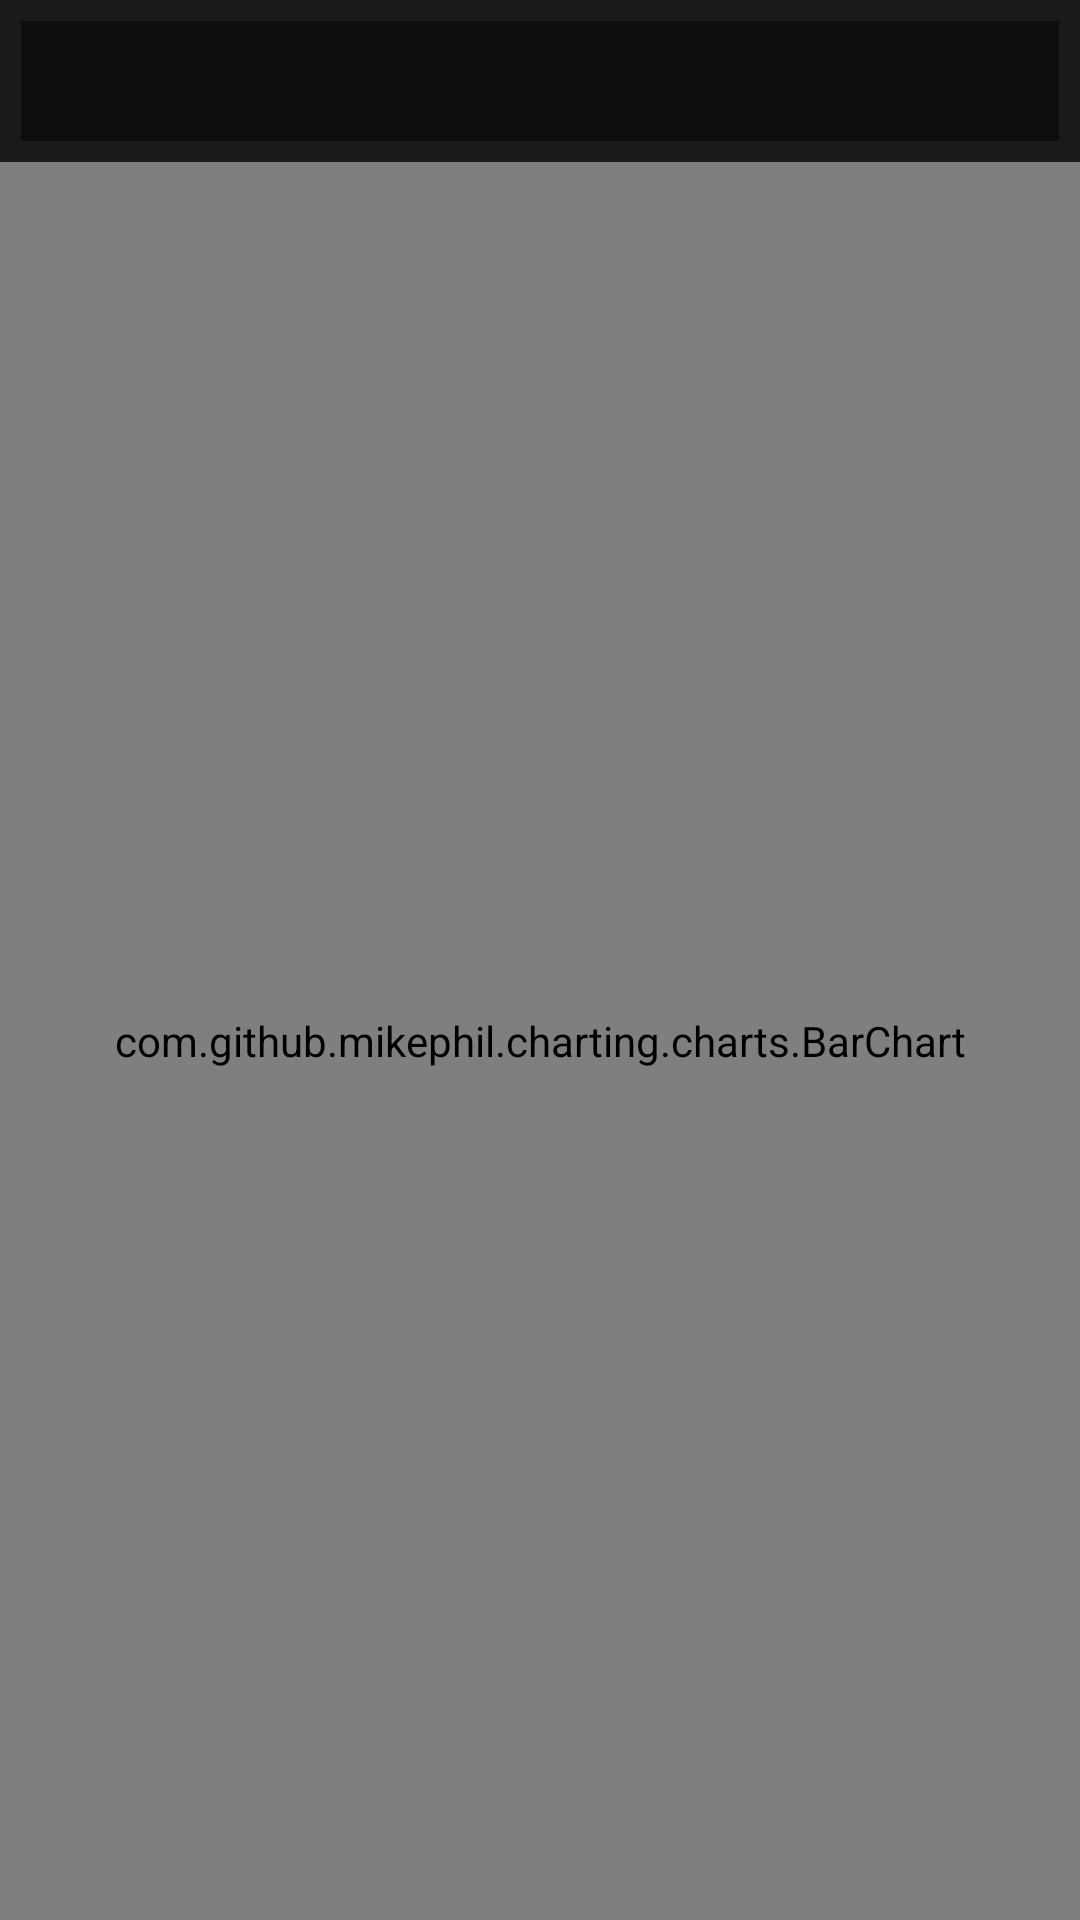

This screen was rendered from an Android layout file. Write that file and the resources it references.
<!-- AndroidManifest.xml: application theme AppTheme -->
<!-- res/layout/fragment_statistics.xml -->
<?xml version="1.0" encoding="utf-8"?>
<FrameLayout xmlns:android="http://schemas.android.com/apk/res/android"
    xmlns:tools="http://schemas.android.com/tools"
    android:layout_width="match_parent"
    android:layout_height="match_parent"
    tools:context=".StatisticsFragment">

    

    <ScrollView
        android:layout_width="match_parent"
        android:layout_height="match_parent"
        android:fillViewport="true">

        <LinearLayout
            android:layout_width="match_parent"
            android:layout_height="match_parent"
            android:background="@color/input_background_dark"
            android:fillViewport="true"
            android:orientation="vertical">
            <LinearLayout
                android:layout_width="match_parent"
                android:layout_height="wrap_content">

            </LinearLayout>
            <Spinner
                android:id="@+id/chart_spinner"
                android:layout_width="match_parent"
                android:layout_height="40dp"
                android:layout_margin="7dp"
                android:background="@color/input_background_dark">

            </Spinner>
            <RelativeLayout
                android:layout_width="fill_parent"
                android:layout_height="fill_parent"
                android:gravity="bottom">

                <com.github.mikephil.charting.charts.BarChart
                    android:id="@+id/bar_chart"
                    android:layout_width="match_parent"
                    android:layout_height="match_parent" />

            </RelativeLayout>

        </LinearLayout>

    </ScrollView>

</FrameLayout>
<!-- resources referenced by this layout -->
<resources>
  <color name="input_background_dark">#77000000</color>
  <style name="AppTheme" parent="Theme.AppCompat.NoActionBar">
          
          <item name="colorAccent">@color/colorAccent</item>
      </style>
  <color name="colorAccent">#C8E6C9</color>
</resources>
